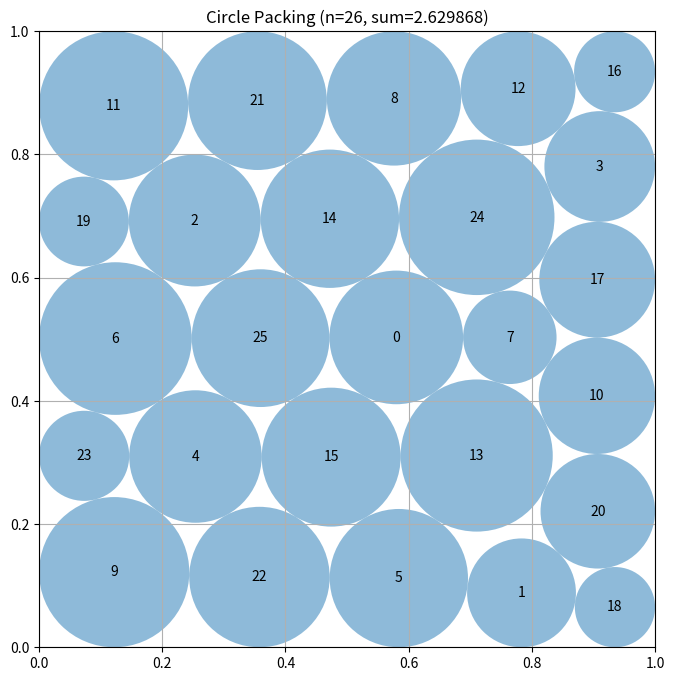

Write the Python code that produced this figure.
# EVOLVE-BLOCK-START
"""Constructor-based circle packing for n=26 circles"""
import numpy as np


def _largest_empty_center(centers):
    """Return the point in the unit square maximizing the distance to the
    nearest existing circle center or wall (greedy Apollonian insertion
    point), found by a coarse grid scan plus local refinement."""
    xs = np.linspace(0.0, 1.0, 161)
    X, Y = np.meshgrid(xs, xs)
    P = np.stack([X.ravel(), Y.ravel()], axis=1)
    d = np.sqrt(((P - 0.5) ** 2).sum(axis=1)) * 0.0 + 0.5  # wall distance cap
    d = np.minimum(d, 0.5 - np.abs(P[:, 0] - 0.5))
    d = np.minimum(d, 0.5 - np.abs(P[:, 1] - 0.5))
    for c in centers:
        d = np.minimum(d, np.sqrt(((P - c) ** 2).sum(axis=1)))
    k = int(np.argmax(d))
    bx, by = P[k]
    bd = float(d[k])
    step = 1.0 / 160
    for _ in range(40):
        improved = False
        for dx in (-step, 0.0, step):
            for dy in (-step, 0.0, step):
                qx = min(max(bx + dx, 0.0), 1.0)
                qy = min(max(by + dy, 0.0), 1.0)
                qd = min(0.5 - abs(qx - 0.5), 0.5 - abs(qy - 0.5))
                if len(centers):
                    qd = min(qd, np.sqrt(((centers - [qx, qy]) ** 2).sum(axis=1)).min())
                if qd > bd + 1e-12:
                    bx, by, bd = qx, qy, qd
                    improved = True
        if not improved:
            step *= 0.5
            if step < 1e-9:
                break
    return np.array([bx, by]), bd


def _polish(centers, radii, maxiter=200):
    """SLSQP refinement of the 78 variables (52 center coords + 26 radii)
    maximizing the sum of radii subject to wall and pairwise-distance
    constraints. Returns refined centers, radii, or the inputs on failure."""
    try:
        from scipy.optimize import minimize
    except Exception:
        return centers, radii
    n = len(centers)
    x0 = np.concatenate([centers.ravel(), radii])

    def unpack(v):
        return v[: 2 * n].reshape(n, 2), v[2 * n:]

    def obj(v):
        return -np.sum(v[2 * n:])

    def grad(v):
        g = np.zeros_like(v)
        g[2 * n:] = -1.0
        return g

    def cons_wall(v):
        c, r = unpack(v)
        return np.concatenate([c[:, 0] - r, c[:, 1] - r,
                               1 - c[:, 0] - r, 1 - c[:, 1] - r])

    def cons_pair(v):
        c, r = unpack(v)
        out = []
        for i in range(n):
            for j in range(i + 1, n):
                dd = np.sqrt(np.sum((c[i] - c[j]) ** 2))
                out.append(dd - r[i] - r[j])
        return np.array(out)

    res = minimize(obj, x0, jac=grad, method="SLSQP",
                   constraints=[{"type": "ineq", "fun": cons_wall},
                                {"type": "ineq", "fun": cons_pair}],
                   options={"maxiter": maxiter, "ftol": 1e-10})
    c, r = unpack(res.x)
    if not np.all(np.isfinite(c)) or not np.all(np.isfinite(r)):
        return centers, radii
    return c, np.maximum(r, 1e-9)


def _tighten(centers, radii, rounds=12, grow=1.004):
    """Active-set contact-graph tightening via grow-and-reproject:
    detect touching pairs (d_ij ~ r_i+r_j) and wall contacts, then
    repeatedly inflate all radii by a small factor and re-solve the
    equality system (pair distances = r_i+r_j, wall coords = r / 1-r)
    with bounded damped least-squares so centers shift to restore exact
    simultaneous contact. A shrink guard enforces strict feasibility;
    result accepted only if it improves sum(radii)."""
    n = len(radii)
    c0 = np.asarray(centers, dtype=float).copy()
    r0 = np.asarray(radii, dtype=float).copy()
    pairs, walls = [], []
    for i in range(n):
        for j in range(i + 1, n):
            if np.linalg.norm(c0[i] - c0[j]) - r0[i] - r0[j] < 5e-4:
                pairs.append((i, j))
    for i in range(n):
        for a in range(2):
            v = c0[i, a]
            if v - r0[i] < 5e-4:
                walls.append((i, a, 0))
            if 1.0 - v - r0[i] < 5e-4:
                walls.append((i, a, 1))

    def F(x):
        cc = x[: 2 * n].reshape(n, 2)
        rr = x[2 * n:]
        out = []
        for i, j in pairs:
            out.append(np.sqrt(np.sum((cc[i] - cc[j]) ** 2)) - rr[i] - rr[j])
        for i, a, s in walls:
            out.append((cc[i, a] - rr[i]) if s == 0
                       else (1.0 - cc[i, a] - rr[i]))
        return np.asarray(out)

    def guard(cc, rr):
        rr = np.maximum(rr, 1e-9)
        for i in range(n):
            lim = min(cc[i, 0], cc[i, 1], 1 - cc[i, 0], 1 - cc[i, 1])
            if rr[i] > lim:
                rr[i] = max(lim, 1e-9)
        for i in range(n):
            for j in range(i + 1, n):
                d = np.sqrt(np.sum((cc[i] - cc[j]) ** 2))
                if rr[i] + rr[j] > d:
                    sc = d / (rr[i] + rr[j])
                    rr[i] *= sc
                    rr[j] *= sc
        return cc, np.maximum(rr - 1e-9, 1e-9)

    x = np.concatenate([c0.ravel(), r0])
    try:
        from scipy.optimize import least_squares
        for _ in range(rounds):
            x[2 * n:] *= grow  # inflate, then reproject to exact contact
            sol = least_squares(F, x, method="lm", max_nfev=80,
                                xtol=1e-12, ftol=1e-12)
            x = sol.x
    except Exception:
        pass
    cc = np.asarray(x[: 2 * n]).reshape(n, 2)
    rr = np.asarray(x[2 * n:], dtype=float)
    cc, rr = guard(cc, rr)
    if np.all(np.isfinite(cc)) and np.all(np.isfinite(rr)) \
            and np.sum(rr) > np.sum(radii):
        return cc, rr
    return np.asarray(centers, dtype=float), np.asarray(radii, dtype=float)


def construct_packing():
    """
    Apollonian/Soddy-style greedy gap-filling construction: repeatedly
    insert a new circle at the point maximizing distance to walls and
    existing circles, polish with one bounded SLSQP pass over centers
    and radii, then tighten with a grow-and-reproject active-set solve
    on the contact graph (expanding all touching radii simultaneously).
    A final explicit shrink guard (not compute_max_radii, which would
    discard the tightened radii) guarantees a strictly valid packing.
    """
    n = 26
    centers = np.zeros((n, 2))
    placed = []
    for k in range(n):
        p, _ = _largest_empty_center(np.array(placed))
        centers[k] = p
        placed.append(p)

    radii = compute_max_radii(centers)
    centers, radii = _polish(centers.copy(), radii.copy())
    centers, radii = _tighten(centers, radii)

    # Final validity guard: clip centers, shrink any radius that now
    # violates a wall or pair contact. Only shrinks; never recomputes
    # from scratch, so the tightened sum survives to the return value.
    centers = np.clip(np.asarray(centers, dtype=float), 1e-9, 1 - 1e-9)
    radii = np.maximum(np.asarray(radii, dtype=float), 1e-9)
    for i in range(n):
        lim = min(centers[i, 0], centers[i, 1],
                  1 - centers[i, 0], 1 - centers[i, 1])
        if radii[i] > lim:
            radii[i] = max(lim, 1e-9)
    for i in range(n):
        for j in range(i + 1, n):
            d = np.sqrt(np.sum((centers[i] - centers[j]) ** 2))
            if radii[i] + radii[j] > d:
                sc = d / (radii[i] + radii[j])
                radii[i] *= sc
                radii[j] *= sc
    sum_radii = np.sum(radii)
    return centers, radii, sum_radii


def compute_max_radii(centers):
    """
    Compute the maximum possible radii for each circle position
    such that they don't overlap and stay within the unit square.

    Args:
        centers: np.array of shape (n, 2) with (x, y) coordinates

    Returns:
        np.array of shape (n) with radius of each circle
    """
    n = centers.shape[0]
    radii = np.ones(n)

    # First, limit by distance to square borders
    for i in range(n):
        x, y = centers[i]
        # Distance to borders
        radii[i] = min(x, y, 1 - x, 1 - y)

    # Then, limit by distance to other circles
    # Each pair of circles with centers at distance d can have
    # sum of radii at most d to avoid overlap
    for i in range(n):
        for j in range(i + 1, n):
            dist = np.sqrt(np.sum((centers[i] - centers[j]) ** 2))

            # If current radii would cause overlap
            if radii[i] + radii[j] > dist:
                # Scale both radii proportionally
                scale = dist / (radii[i] + radii[j])
                radii[i] *= scale
                radii[j] *= scale

    return radii


# EVOLVE-BLOCK-END


# This part remains fixed (not evolved)
def run_packing():
    """Run the circle packing constructor for n=26"""
    centers, radii, sum_radii = construct_packing()
    return centers, radii, sum_radii


def visualize(centers, radii):
    """
    Visualize the circle packing

    Args:
        centers: np.array of shape (n, 2) with (x, y) coordinates
        radii: np.array of shape (n) with radius of each circle
    """
    import matplotlib.pyplot as plt
    from matplotlib.patches import Circle

    fig, ax = plt.subplots(figsize=(8, 8))

    # Draw unit square
    ax.set_xlim(0, 1)
    ax.set_ylim(0, 1)
    ax.set_aspect("equal")
    ax.grid(True)

    # Draw circles
    for i, (center, radius) in enumerate(zip(centers, radii)):
        circle = Circle(center, radius, alpha=0.5)
        ax.add_patch(circle)
        ax.text(center[0], center[1], str(i), ha="center", va="center")

    plt.title(f"Circle Packing (n={len(centers)}, sum={sum(radii):.6f})")
    plt.show()


if __name__ == "__main__":
    centers, radii, sum_radii = run_packing()
    print(f"Sum of radii: {sum_radii}")
    # AlphaEvolve improved this to 2.635

    # Uncomment to visualize:
    visualize(centers, radii)
